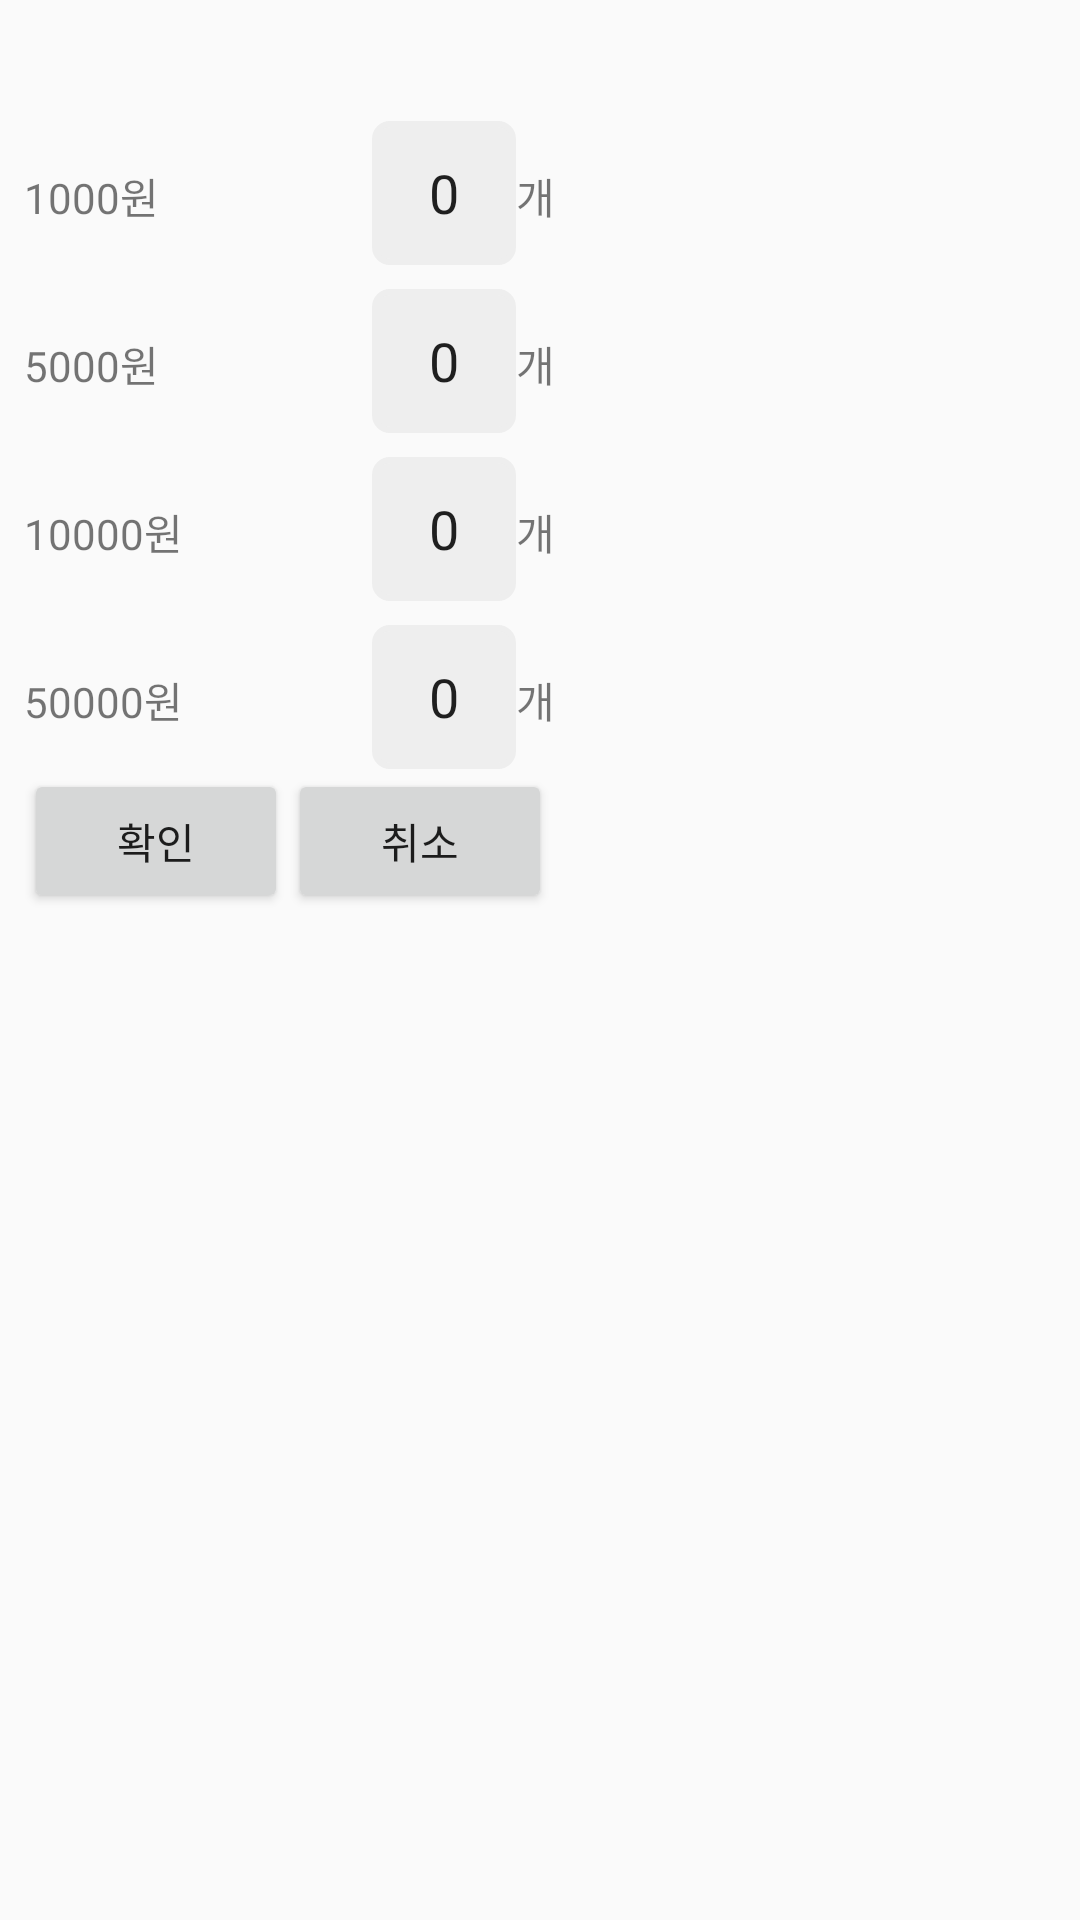

Here is an Android app screen rendered from its layout file. Give the layout XML and the strings, colors and styles it references.
<!-- AndroidManifest.xml: application theme AppTheme.NoTitle -->
<!-- res/layout/view_select_cash_dailog.xml -->
<?xml version="1.0" encoding="utf-8"?>
<RelativeLayout xmlns:android="http://schemas.android.com/apk/res/android"
    android:layout_width="wrap_content"
    android:layout_height="wrap_content"
    android:padding="8dp">

    <TextView
        android:id="@+id/txt_select_cash_money"
        android:layout_width="wrap_content"
        android:layout_height="wrap_content"
        android:textSize="24sp" />

    <LinearLayout
        android:id="@+id/layout_select_cash_one"
        android:layout_width="wrap_content"
        android:layout_height="wrap_content"
        android:layout_below="@id/txt_select_cash_money"
        android:orientation="horizontal">

        <TextView
            android:layout_width="100dp"
            android:layout_height="wrap_content"
            android:text="1000원" />

        <EditText
            android:id="@+id/edt_select_cash_one"
            android:layout_width="48dp"
            android:layout_height="48dp"
            android:layout_marginLeft="16dp"
            android:background="@drawable/round_corner_white"
            android:inputType="number"
            android:text="0"
            android:textAlignment="center" />

        <TextView
            android:layout_width="wrap_content"
            android:layout_height="wrap_content"
            android:text="개" />

    </LinearLayout>

    <LinearLayout
        android:id="@+id/layout_select_cash_five"
        android:layout_width="wrap_content"
        android:layout_height="wrap_content"
        android:layout_below="@id/layout_select_cash_one"
        android:layout_marginTop="8dp"
        android:orientation="horizontal">

        <TextView
            android:layout_width="100dp"
            android:layout_height="wrap_content"
            android:text="5000원" />

        <EditText
            android:id="@+id/edt_select_cash_five"
            android:layout_width="48dp"
            android:layout_height="48dp"
            android:layout_marginLeft="16dp"
            android:background="@drawable/round_corner_white"
            android:inputType="number"
            android:text="0"
            android:textAlignment="center" />

        <TextView
            android:layout_width="wrap_content"
            android:layout_height="wrap_content"
            android:text="개" />

    </LinearLayout>

    <LinearLayout
        android:id="@+id/layout_select_cash_ten"
        android:layout_width="wrap_content"
        android:layout_height="wrap_content"
        android:layout_below="@id/layout_select_cash_five"
        android:layout_marginTop="8dp"
        android:orientation="horizontal">

        <TextView
            android:layout_width="100dp"
            android:layout_height="wrap_content"
            android:text="10000원" />

        <EditText
            android:id="@+id/edt_select_cash_ten"
            android:layout_width="48dp"
            android:layout_height="48dp"
            android:layout_marginLeft="16dp"
            android:background="@drawable/round_corner_white"
            android:inputType="number"
            android:text="0"
            android:textAlignment="center" />

        <TextView
            android:layout_width="wrap_content"
            android:layout_height="wrap_content"
            android:text="개" />

    </LinearLayout>

    <LinearLayout
        android:id="@+id/layout_select_cash_fifty"
        android:layout_width="wrap_content"
        android:layout_height="wrap_content"
        android:layout_below="@id/layout_select_cash_ten"
        android:layout_marginTop="8dp"
        android:orientation="horizontal">

        <TextView
            android:layout_width="100dp"
            android:layout_height="wrap_content"
            android:text="50000원" />

        <EditText
            android:id="@+id/edt_select_cash_fifty"
            android:layout_width="48dp"
            android:layout_height="48dp"
            android:layout_marginLeft="16dp"
            android:background="@drawable/round_corner_white"
            android:inputType="number"
            android:text="0"
            android:textAlignment="center" />

        <TextView
            android:layout_width="wrap_content"
            android:layout_height="wrap_content"
            android:text="개" />

    </LinearLayout>

    <Button
        android:id="@+id/btn_select_cash_ok"
        android:layout_width="wrap_content"
        android:layout_height="wrap_content"
        android:layout_below="@id/layout_select_cash_fifty"
        android:text="확인" />

    <Button
        android:id="@+id/btn_select_cash_cancel"
        android:layout_width="wrap_content"
        android:layout_height="wrap_content"
        android:layout_below="@id/layout_select_cash_fifty"
        android:layout_toRightOf="@id/btn_select_cash_ok"
        android:text="취소" />

</RelativeLayout>
<!-- resources referenced by this layout -->
<resources>
  <!-- drawable round_corner_white (drawable) -->
  <?xml version="1.0" encoding="utf-8"?>
  <selector xmlns:android="http://schemas.android.com/apk/res/android">
      <item android:layout_height="wrap_content">
          <shape android:shape="rectangle">
              <solid android:color="#eeeeee" />
              <stroke android:width="2dp" android:color="#eeeeee" />
              
              <corners android:radius="5dp" />
          </shape>
      </item>
  </selector>
  <style name="AppTheme.NoTitle">
          <item name="windowActionBar">false</item>
          <item name="windowNoTitle">true</item>
          <item name="android:actionBarSize">49dp</item>
          <item name="actionBarSize">49dp</item>
          <item name="drawerArrowStyle">@style/DrawerArrowStyle</item>
      </style>
  <style name="DrawerArrowStyle" parent="Widget.AppCompat.DrawerArrowToggle">
          <item name="spinBars">true</item>
          <item name="color">@color/colorPrimary</item>
      </style>
  <color name="colorPrimary">#DE4C4F</color>
</resources>
